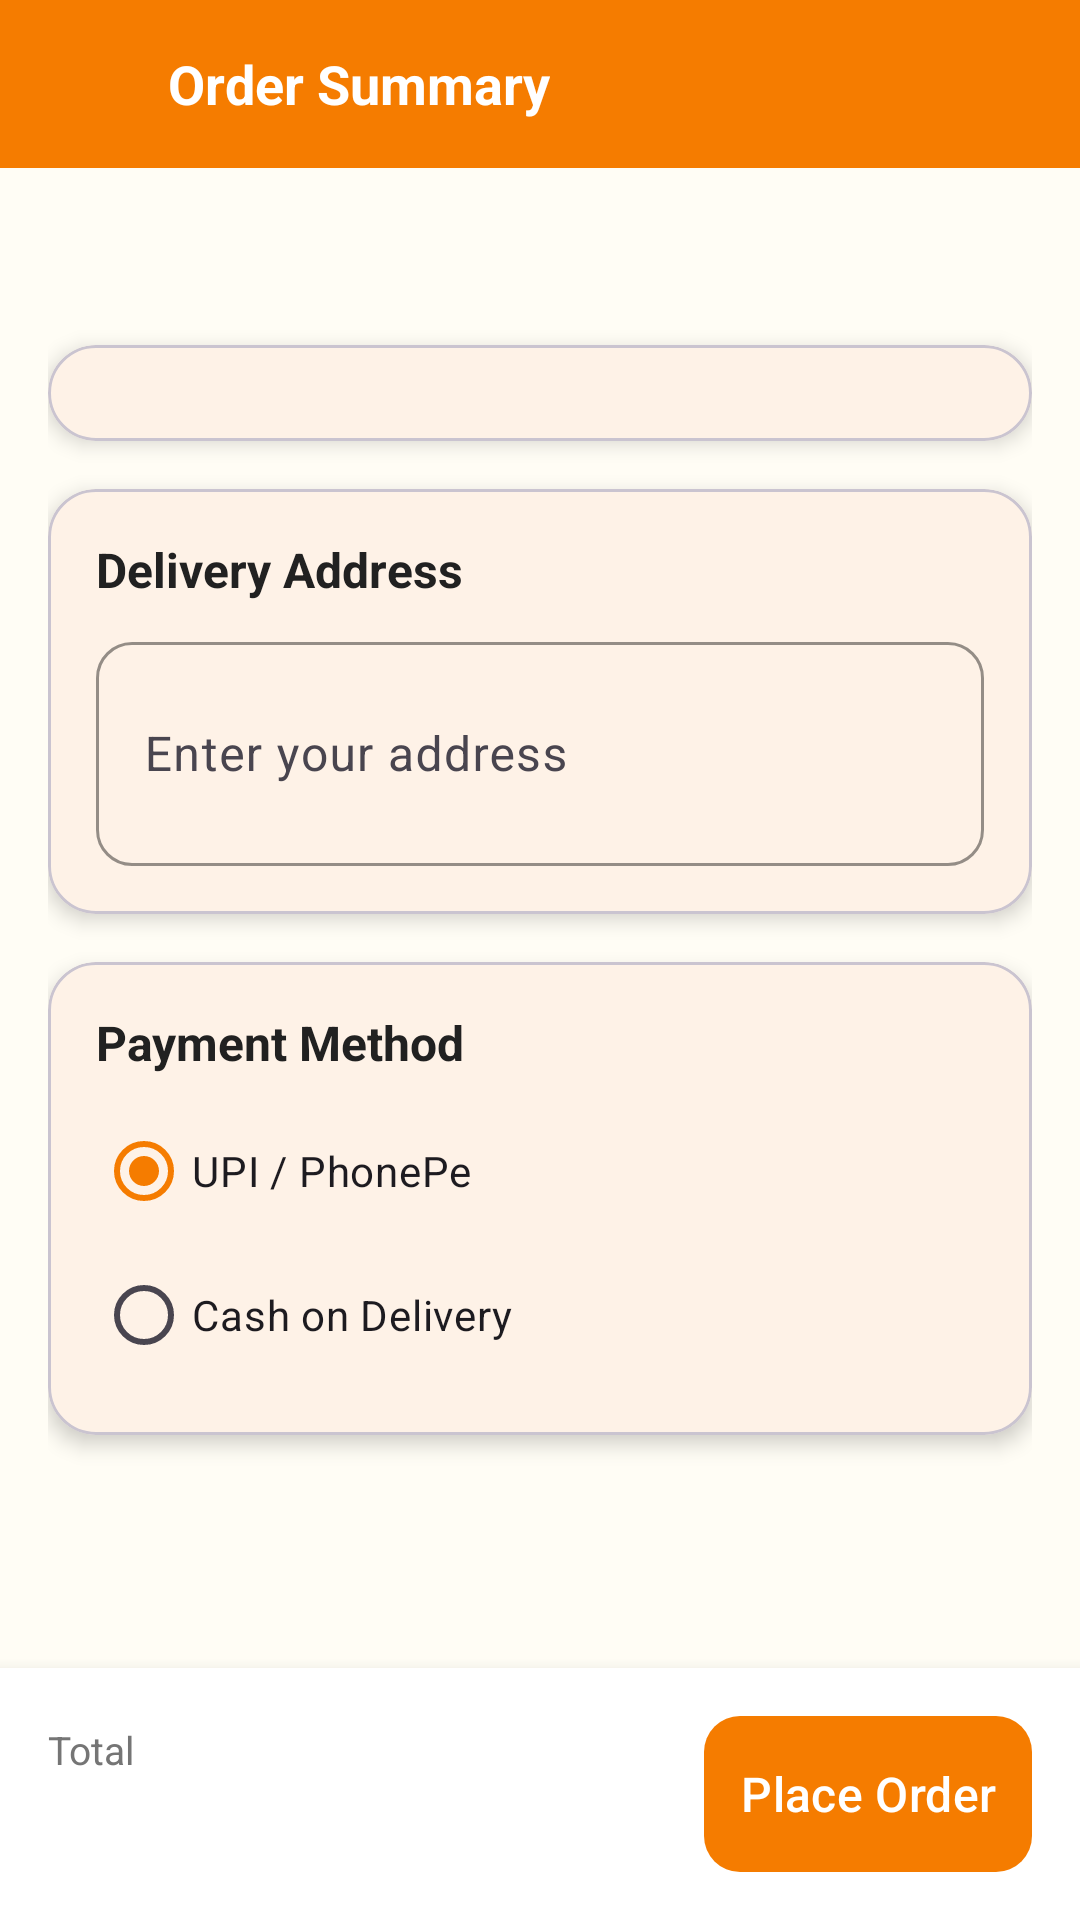

Reconstruct the res/layout file that produces this screen, plus the resources it refers to.
<!-- AndroidManifest.xml: application theme Theme.Homelybites -->
<!-- res/layout/activity_order_summary.xml -->
<?xml version="1.0" encoding="utf-8"?>
<LinearLayout xmlns:android="http://schemas.android.com/apk/res/android"
    xmlns:app="http://schemas.android.com/apk/res-auto"
    android:layout_width="match_parent"
    android:layout_height="match_parent"
    android:orientation="vertical"
    android:background="@color/background_cream">

    <LinearLayout android:layout_width="match_parent" android:layout_height="56dp"
        android:background="@color/primary" android:gravity="center_vertical" android:paddingHorizontal="16dp">
        <ImageView android:id="@+id/btnBack" android:layout_width="24dp" android:layout_height="24dp"
            android:src="@drawable/ic_back" app:tint="@color/white" />
        <TextView android:layout_width="wrap_content" android:layout_height="wrap_content"
            android:layout_marginStart="16dp" android:text="@string/order_summary"
            android:textColor="@color/white" android:textSize="18sp" android:textStyle="bold" />
    </LinearLayout>

    <ScrollView android:layout_width="match_parent" android:layout_height="0dp" android:layout_weight="1">
        <LinearLayout android:layout_width="match_parent" android:layout_height="wrap_content"
            android:orientation="vertical" android:padding="16dp">

            
            <TextView android:id="@+id/tvKitchenName" android:layout_width="wrap_content"
                android:layout_height="wrap_content" android:textSize="20sp" android:textStyle="bold"
                android:textColor="@color/text_primary" android:layout_marginBottom="16dp" />

            
            <com.google.android.material.card.MaterialCardView android:layout_width="match_parent"
                android:layout_height="wrap_content" android:layout_marginBottom="16dp"
                app:cardCornerRadius="16dp" app:cardElevation="4dp" app:cardBackgroundColor="@color/surface_white">
                <LinearLayout android:id="@+id/layoutItems" android:layout_width="match_parent"
                    android:layout_height="wrap_content" android:orientation="vertical" android:padding="16dp" />
            </com.google.android.material.card.MaterialCardView>

            
            <com.google.android.material.card.MaterialCardView android:layout_width="match_parent"
                android:layout_height="wrap_content" android:layout_marginBottom="16dp"
                app:cardCornerRadius="16dp" app:cardElevation="4dp" app:cardBackgroundColor="@color/surface_white">
                <LinearLayout android:layout_width="match_parent" android:layout_height="wrap_content"
                    android:orientation="vertical" android:padding="16dp">
                    <TextView android:layout_width="wrap_content" android:layout_height="wrap_content"
                        android:text="@string/delivery_address" android:textSize="16sp"
                        android:textStyle="bold" android:textColor="@color/text_primary" />
                    <com.google.android.material.textfield.TextInputLayout style="@style/AppTextInput"
                        android:layout_width="match_parent" android:layout_height="wrap_content"
                        android:layout_marginTop="8dp" android:hint="@string/enter_address">
                        <com.google.android.material.textfield.TextInputEditText android:id="@+id/etAddress"
                            android:layout_width="match_parent" android:layout_height="wrap_content"
                            android:inputType="textMultiLine" android:minLines="2" />
                    </com.google.android.material.textfield.TextInputLayout>
                </LinearLayout>
            </com.google.android.material.card.MaterialCardView>

            
            <com.google.android.material.card.MaterialCardView android:layout_width="match_parent"
                android:layout_height="wrap_content" android:layout_marginBottom="16dp"
                app:cardCornerRadius="16dp" app:cardElevation="4dp" app:cardBackgroundColor="@color/surface_white">
                <LinearLayout android:layout_width="match_parent" android:layout_height="wrap_content"
                    android:orientation="vertical" android:padding="16dp">
                    <TextView android:layout_width="wrap_content" android:layout_height="wrap_content"
                        android:text="@string/payment_method" android:textSize="16sp"
                        android:textStyle="bold" android:textColor="@color/text_primary"
                        android:layout_marginBottom="8dp" />
                    <RadioGroup android:id="@+id/rgPayment" android:layout_width="match_parent"
                        android:layout_height="wrap_content">
                        <RadioButton android:id="@+id/rbUPI" android:layout_width="match_parent"
                            android:layout_height="wrap_content" android:text="@string/upi_phonepe"
                            android:checked="true" android:buttonTint="@color/primary" />
                        <RadioButton android:id="@+id/rbCOD" android:layout_width="match_parent"
                            android:layout_height="wrap_content" android:text="@string/cash_on_delivery"
                            android:buttonTint="@color/primary" />
                    </RadioGroup>
                </LinearLayout>
            </com.google.android.material.card.MaterialCardView>
        </LinearLayout>
    </ScrollView>

    
    <LinearLayout android:layout_width="match_parent" android:layout_height="wrap_content"
        android:background="@color/surface_white" android:elevation="8dp" android:gravity="center_vertical"
        android:orientation="horizontal" android:padding="16dp">
        <LinearLayout android:layout_width="0dp" android:layout_height="wrap_content"
            android:layout_weight="1" android:orientation="vertical">
            <TextView android:layout_width="wrap_content" android:layout_height="wrap_content"
                android:text="@string/total" android:textSize="13sp" android:textColor="@color/text_secondary" />
            <TextView android:id="@+id/tvTotal" android:layout_width="wrap_content"
                android:layout_height="wrap_content" android:textSize="22sp" android:textStyle="bold"
                android:textColor="@color/text_primary" />
        </LinearLayout>
        <com.google.android.material.button.MaterialButton android:id="@+id/btnPlaceOrder"
            style="@style/AppButton.Primary" android:layout_width="wrap_content" android:layout_height="52dp"
            android:text="@string/place_order" android:textSize="16sp" />
    </LinearLayout>
</LinearLayout>
<!-- resources referenced by this layout -->
<resources>
  <color name="background_cream">#FFFDF5</color>
  <color name="primary">#F57C00</color>
  <color name="surface_white">#FFFFFF</color>
  <color name="text_primary">#212121</color>
  <color name="text_secondary">#757575</color>
  <color name="white">#FFFFFFFF</color>
  <string name="cash_on_delivery">Cash on Delivery</string>
  <string name="delivery_address">Delivery Address</string>
  <string name="enter_address">Enter your address</string>
  <string name="order_summary">Order Summary</string>
  <string name="payment_method">Payment Method</string>
  <string name="place_order">Place Order</string>
  <string name="total">Total</string>
  <string name="upi_phonepe">UPI / PhonePe</string>
  <style name="AppButton.Primary">
          <item name="backgroundTint">@color/primary</item>
      </style>
  <style name="AppTextInput" parent="Widget.Material3.TextInputLayout.OutlinedBox">
          <item name="boxCornerRadiusTopStart">12dp</item>
          <item name="boxCornerRadiusTopEnd">12dp</item>
          <item name="boxCornerRadiusBottomStart">12dp</item>
          <item name="boxCornerRadiusBottomEnd">12dp</item>
          <item name="boxStrokeColor">@color/primary</item>
          <item name="hintTextColor">@color/primary</item>
      </style>
  <style name="Theme.Homelybites" parent="Base.Theme.Homelybites" />
  <style name="Base.Theme.Homelybites" parent="Theme.Material3.DayNight.NoActionBar">
          <item name="colorPrimary">@color/primary</item>
          <item name="colorPrimaryVariant">@color/primary_variant</item>
          <item name="colorOnPrimary">@color/on_primary</item>
          <item name="colorSecondary">@color/success_green</item>
          <item name="colorOnSecondary">@color/white</item>
          <item name="colorError">@color/error_red</item>
          <item name="colorOnError">@color/white</item>
          <item name="android:windowBackground">@color/background_cream</item>
          <item name="android:colorBackground">@color/background_cream</item>
          <item name="colorSurface">@color/surface_white</item>
          <item name="colorOnSurface">@color/text_primary</item>
          <item name="android:statusBarColor">@color/primary</item>
      </style>
  <color name="primary_variant">#E65100</color>
  <color name="on_primary">#FFFFFF</color>
  <color name="success_green">#4CAF50</color>
  <color name="error_red">#E53935</color>
</resources>
